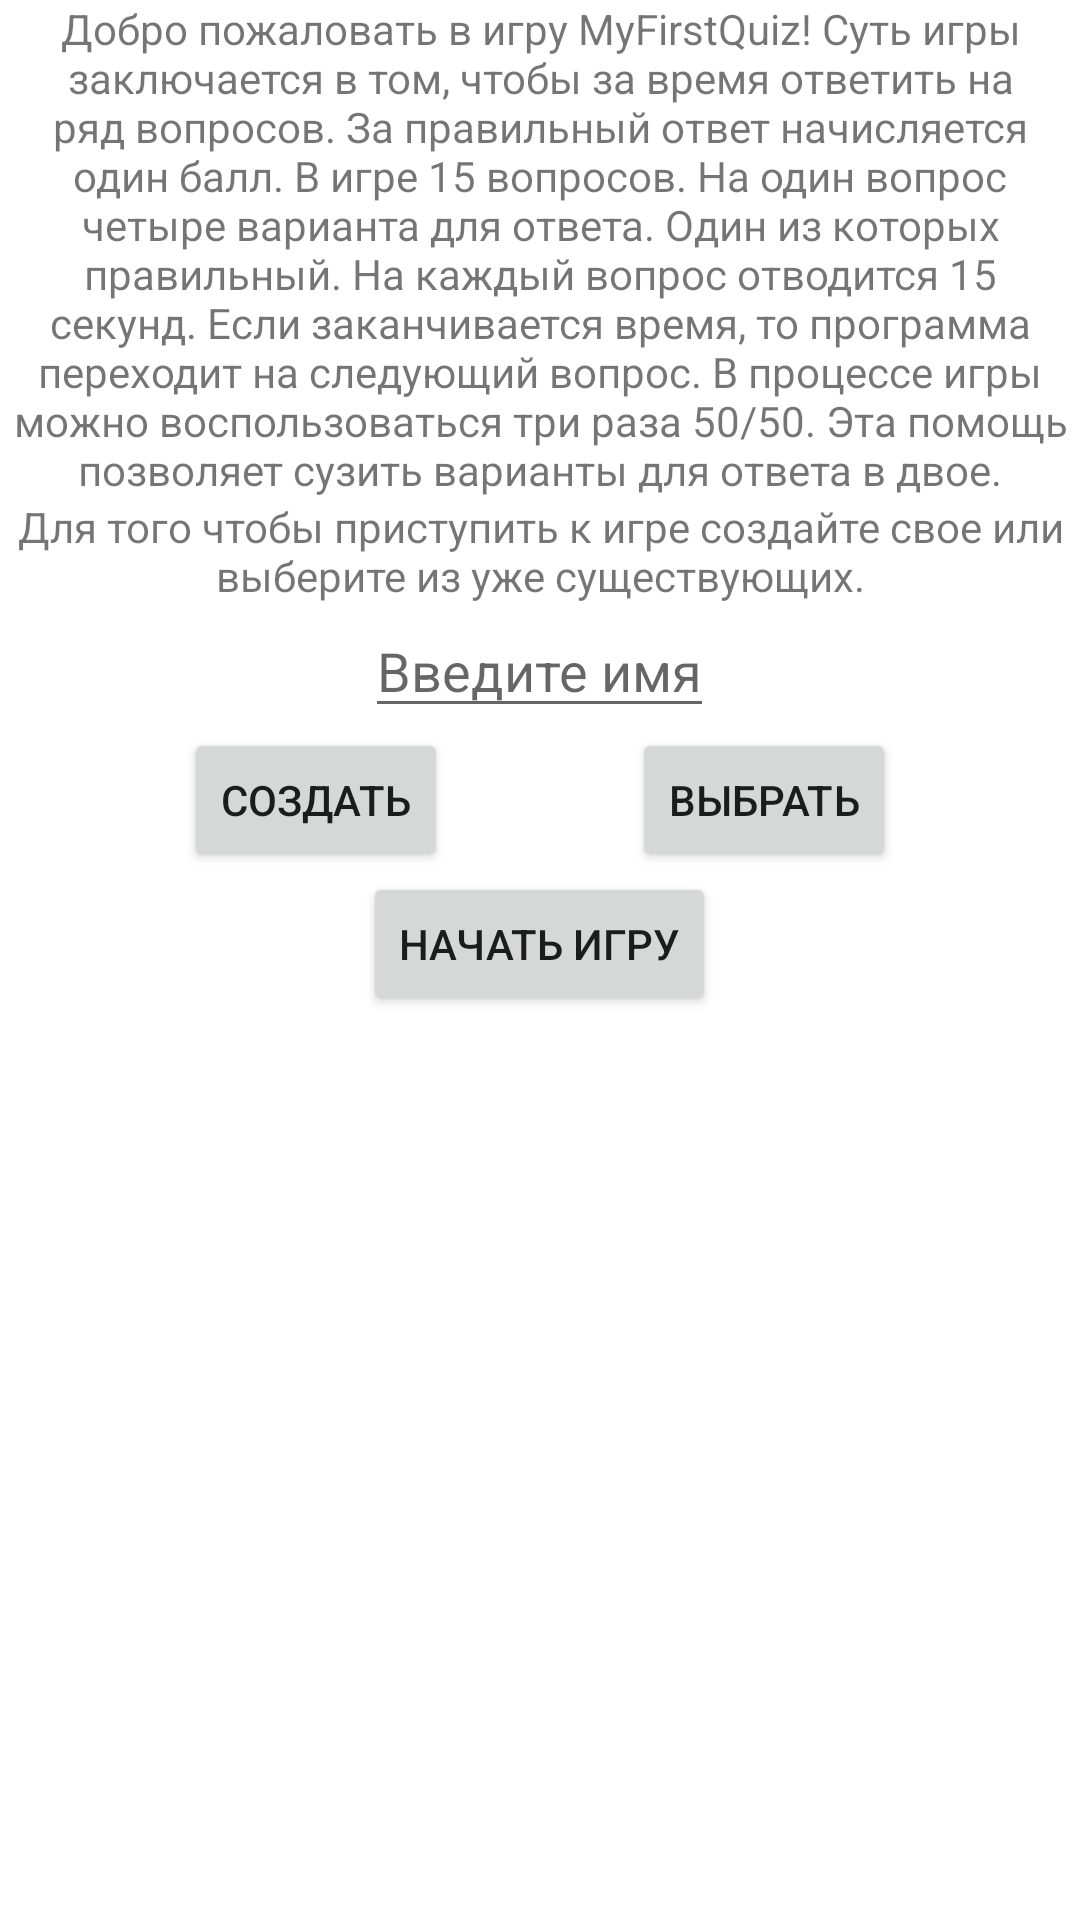

Layout XML and referenced resources for this Android screen:
<!-- AndroidManifest.xml: application theme Theme.MyFirstQuiz -->
<!-- res/layout/activity_main.xml -->
<?xml version="1.0" encoding="utf-8"?>
<ScrollView
    xmlns:android="http://schemas.android.com/apk/res/android"
    xmlns:app="http://schemas.android.com/apk/res-auto"
    xmlns:tools="http://schemas.android.com/tools"
    android:layout_width="match_parent"
    android:layout_height="match_parent">
    <LinearLayout
        android:layout_width="match_parent"
        android:layout_height="match_parent"
        android:orientation="vertical"
        android:padding="@dimen/size"
        tools:context=".MainActivity">
        <TextView
            android:id="@+id/information1"
            android:layout_width="wrap_content"
            android:layout_height="wrap_content"
            android:paddingBottom="@dimen/size"
            android:gravity="center"
            android:text="@string/information1"
           />
        <TextView
            android:id="@+id/information2"
            android:layout_width="wrap_content"
            android:layout_height="wrap_content"
            android:layout_marginBottom="@dimen/size"
            android:gravity="center"
            android:text="@string/information2"
            />
            <EditText
                android:id="@+id/name"
                android:layout_gravity="center"
                android:layout_width="wrap_content"
                android:layout_height="wrap_content"
                android:layout_marginBottom="@dimen/size"
                android:textSize="@dimen/size"
                android:hint="@string/name"
                />
    <androidx.constraintlayout.widget.ConstraintLayout
        android:layout_width="match_parent"
        android:layout_height="wrap_content"
        android:paddingBottom="@dimen/size">

        <Button
            android:id="@+id/buttonCreate"
            android:layout_width="wrap_content"
            android:layout_height="wrap_content"
            android:text="@string/buttonCreate"
            app:layout_constraintLeft_toLeftOf="parent"
            app:layout_constraintRight_toLeftOf="@id/buttonSelect"
            app:layout_constraintTop_toTopOf="parent" />
        <Button
            android:id="@+id/buttonSelect"
            android:layout_width="wrap_content"
            android:layout_height="wrap_content"
            android:text="@string/buttonSelect"
            app:layout_constraintTop_toTopOf="parent"
            app:layout_constraintRight_toRightOf="parent"
            app:layout_constraintLeft_toRightOf="@id/buttonCreate"
            />
    </androidx.constraintlayout.widget.ConstraintLayout>
    <Button
        android:id="@+id/buttonStartTheGame"
        android:layout_width="wrap_content"
        android:layout_height="wrap_content"
        android:layout_gravity="center"
        android:onClick="startTheGame"
        android:text="@string/buttonStartTheGame"
        />
</LinearLayout>
</ScrollView>
<!-- resources referenced by this layout -->
<resources>
  <string name="buttonCreate">Создать</string>
  <string name="buttonSelect">Выбрать</string>
  <string name="buttonStartTheGame">НАЧАТЬ ИГРУ</string>
  <string name="information1">Добро пожаловать в игру MyFirstQuiz! Суть игры заключается в том, чтобы за время ответить на ряд вопросов. За правильный ответ начисляется один балл. В игре 15 вопросов. На один вопрос четыре варианта для ответа. Один из которых правильный. На каждый вопрос отводится 15 секунд. Если заканчивается время, то программа переходит на следующий вопрос. В процессе игры можно воспользоваться три раза 50/50. Эта помощь позволяет сузить варианты для ответа в двое.</string>
  <string name="information2">Для того чтобы приступить к игре создайте свое или выберите из уже существующих.</string>
  <string name="name">Введите имя</string>
  <style name="Theme.MyFirstQuiz" parent="Theme.MaterialComponents.DayNight.DarkActionBar">
          
          <item name="colorPrimary">@color/purple_500</item>
          <item name="colorPrimaryVariant">@color/purple_700</item>
          <item name="colorOnPrimary">@color/white</item>
          
          <item name="colorSecondary">@color/teal_200</item>
          <item name="colorSecondaryVariant">@color/teal_700</item>
          <item name="colorOnSecondary">@color/black</item>
          
          <item name="android:statusBarColor" tools:targetApi="l">?attr/colorPrimaryVariant</item>
          
      </style>
  <!-- not gathered from this repository: default colours our renderer supplied (Android Studio template values) -->
  <color name="purple_500">#FF6200EE</color>
  <color name="purple_700">#FF3700B3</color>
  <color name="teal_200">#FF03DAC5</color>
  <color name="teal_700">#FF018786</color>
  <color name="black">#FF000000</color>
  <color name="white">#FFFFFFFF</color>
</resources>
